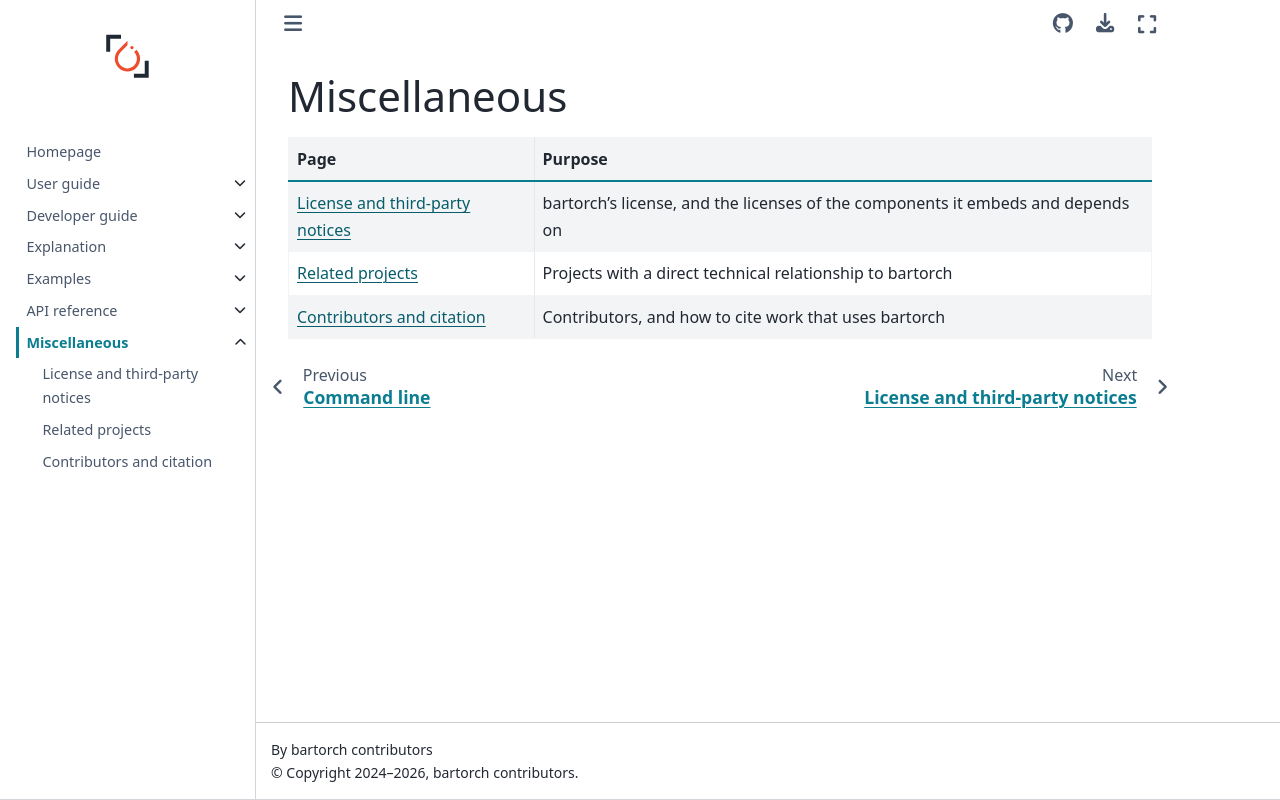

repository: mcencini/bartorch · page: latest/misc/index.html · generator: sphinx

# Miscellaneous

| Page | Purpose |
| --- | --- |
| {doc}`license` | bartorch's license, and the licenses of the components it embeds and depends on |
| {doc}`related_projects` | Projects with a direct technical relationship to bartorch |
| {doc}`contributors` | Contributors, and how to cite work that uses bartorch |

```{toctree}
:hidden:

license
related_projects
contributors
```
